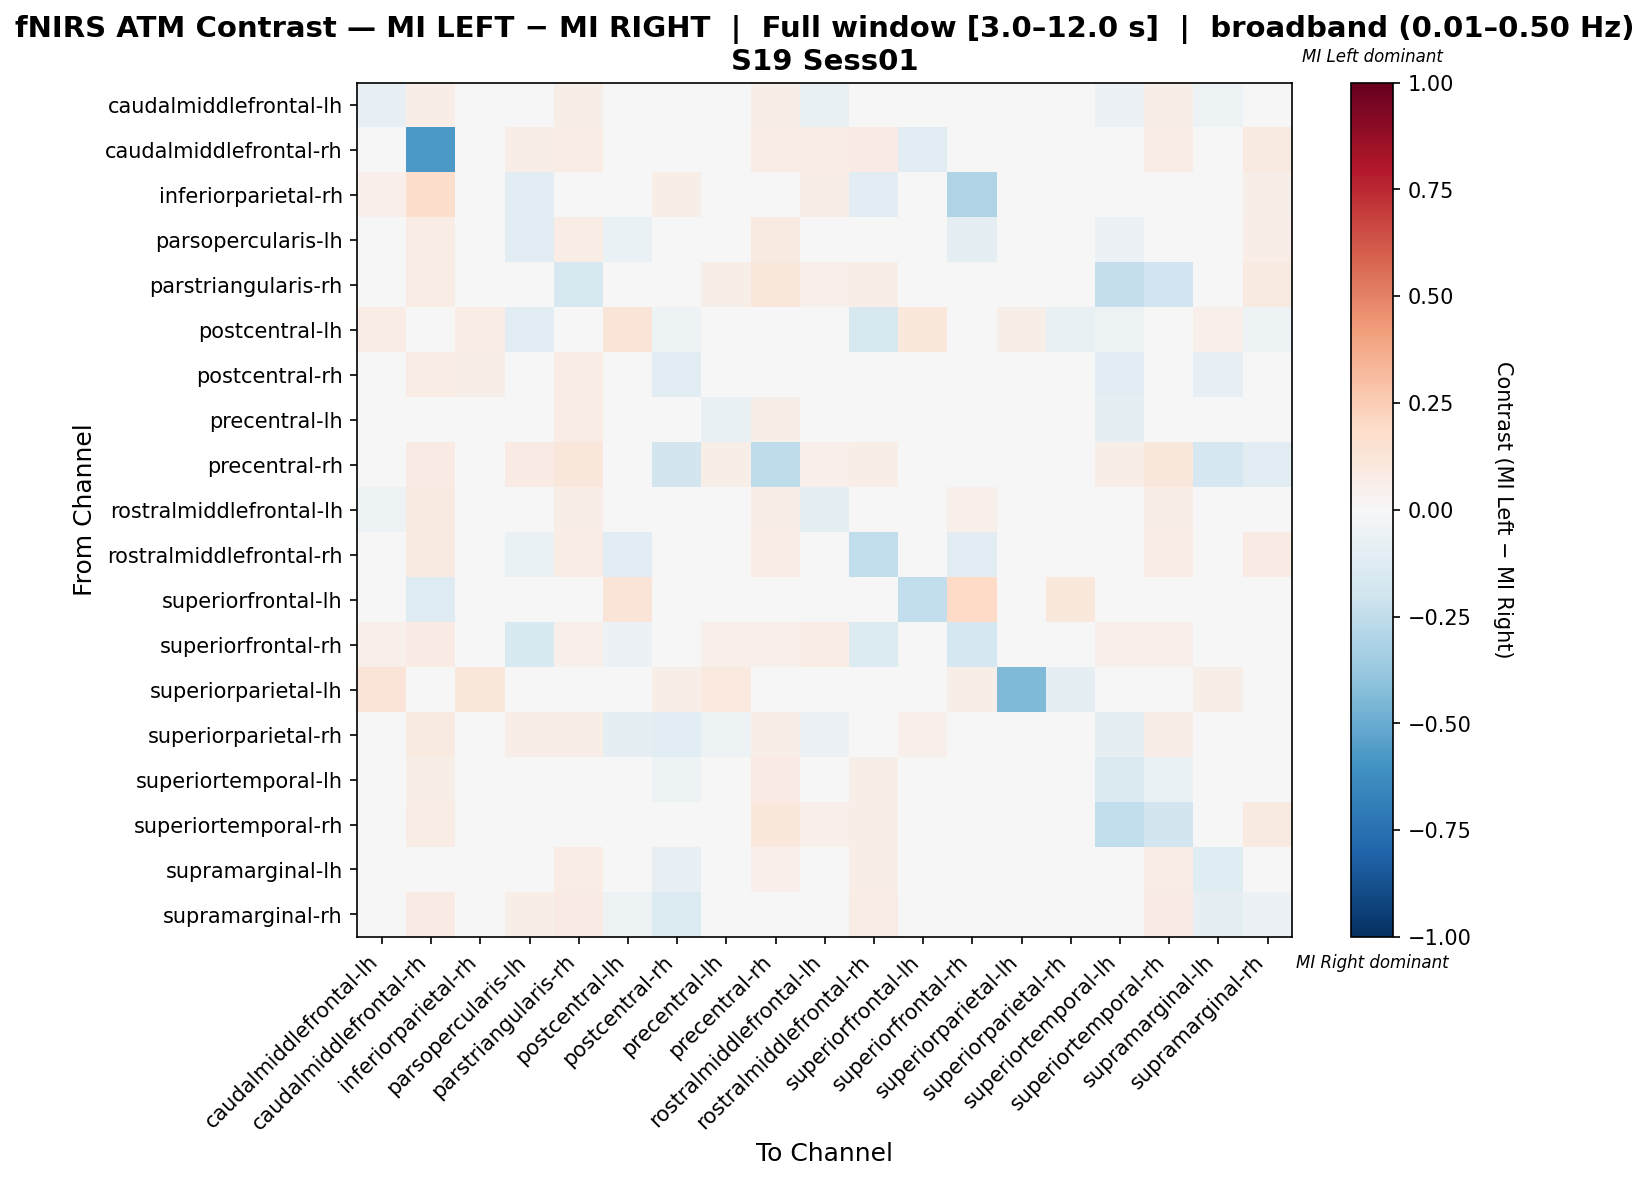

The table this chart was drawn from, first rows:
, caudalmiddlefrontal-lh, caudalmiddlefrontal-rh, inferiorparietal-rh, parsopercularis-lh, parstriangularis-rh, postcentral-lh, postcentral-rh, precentral-lh, precentral-rh, rostralmiddlefrontal-lh, rostralmiddlefrontal-rh, superiorfrontal-lh, superiorfrontal-rh, superiorparietal-lh, superiorparietal-rh, superiortemporal-lh, superiortemporal-rh, supramarginal-lh, supramarginal-rh
caudalmiddlefrontal-lh, -0.08291, 0.06607, 0.03003, -0.003098, 0.06006, 0.004489, 0.0165, -0.03471, 0.06006, -0.07384, -0.02864, 0.0, 0.03604, -0.009072, -0.01053, -0.05573, 0.06006, -0.05273, 0.01795
caudalmiddlefrontal-rh, 0.04734, -0.578, 0.02295, 0.06903, 0.07495, 0.0, 0.02959, -0.03631, 0.07495, 0.07495, 0.07952, -0.1061, 0.03021, 0.0, 0.01183, 0.04536, 0.07495, -0.006007, 0.09073
inferiorparietal-rh, 0.05096, 0.172, -0.04117, -0.1071, 0.0, 0.03185, 0.05732, 0.03822, 0.0, 0.06369, -0.1124, 0.0, -0.2998, 0.03822, 0.01911, 0.0, 0.006369, 0.02548, 0.05732
parsopercularis-lh, 0.01662, 0.07483, -0.005747, -0.1052, 0.07346, -0.06322, -0.007272, -0.01576, 0.0907, 0.02221, -0.02197, -0.005747, -0.08894, 0.0, 0.007858, -0.05493, 0.004496, 0.01087, 0.06771
parstriangularis-rh, 0.04082, 0.07755, 0.0, 0.0102, -0.1571, 0.0, 0.0006803, 0.05918, 0.1102, 0.05102, 0.06531, 0.0, 0.02857, 0.0, 0.01224, -0.2401, -0.1891, 0.04082, 0.0898
postcentral-lh, 0.07692, 0.0, 0.07692, -0.1053, 0.0, 0.132, -0.05263, -0.017, 0.0, -0.02105, -0.1579, 0.1077, 0.0332, 0.05506, -0.07368, -0.05263, 0.0, 0.05101, -0.05263
postcentral-rh, 0.04192, 0.07784, 0.05988, 0.02331, 0.07186, -0.02686, -0.105, -0.03639, 0.04273, 0.02849, 0.04192, 0.0, -0.02913, 0.02395, -0.01488, -0.106, 0.02331, -0.08511, -0.03186
precentral-lh, 0.004167, 0.01604, 0.01728, -0.003241, 0.0716, -0.03311, -0.02793, -0.0774, 0.06173, -0.01386, 0.04198, -0.02273, 0.03457, 0.01481, -0.008656, -0.09317, 0.009105, -0.03412, 0.04293
precentral-rh, 0.04264, 0.08102, 0.0, 0.08529, 0.1151, 0.0, -0.1849, 0.05757, -0.2554, 0.0533, 0.06823, 0.0, 0.02985, 0.0, 0.01279, 0.06397, 0.1151, -0.1679, -0.1167
rostralmiddlefrontal-lh, -0.05218, 0.09326, 0.02591, 0.0112, 0.06477, -0.03053, -0.007217, -0.04497, 0.06477, -0.1012, -0.02711, 0.0, 0.05181, 0.0, -0.03571, -0.04238, 0.06477, -0.03747, 0.002267
rostralmiddlefrontal-rh, -0.01748, 0.08762, 0.008227, -0.06335, 0.0724, -0.1049, 0.02036, 0.04299, 0.0724, -0.001851, -0.2468, -0.006993, -0.1158, -0.006993, 0.01357, 0.04977, 0.0724, 0.04299, 0.08145
superiorfrontal-lh, 0.0, -0.1273, 0.0, 0.0, 0.0, 0.1277, 0.0, -0.01818, 0.0, 0.0, 0.0, -0.2499, 0.1977, 0.0, 0.1064, -0.01818, -0.01818, 0.0, 0.0
superiorfrontal-rh, 0.05054, 0.08303, -0.04024, -0.1495, 0.05054, -0.05842, -0.01457, 0.05054, 0.05054, 0.0722, -0.1388, 0.02153, -0.1758, 0.01444, 0.01805, 0.05054, 0.05054, 0.02327, 0.04145
superiorparietal-lh, 0.1326, -0.02273, 0.1096, 0.0, 0.0, 0.02771, 0.05479, 0.09589, 0.0, 0.0, 0.0, 0.0274, 0.05479, -0.444, -0.09091, 0.0, 0.0, 0.05479, 0.0
superiorparietal-rh, -0.02326, 0.08602, 0.03226, 0.06452, 0.06452, -0.09477, -0.1055, -0.05176, 0.06452, -0.05901, 0.04126, 0.05376, 0.04301, -0.04651, 0.004001, -0.09477, 0.06452, -0.02326, -0.0195
superiortemporal-lh, 0.01884, 0.06105, 0.0, -0.01321, 0.03625, -0.02183, -0.05097, -0.04234, 0.0814, 0.02027, 0.05814, 0.0, 0.0407, 0.0, -0.02183, -0.1457, -0.06275, 0.0101, 0.0319
superiortemporal-rh, 0.04057, 0.07708, 0.0, -0.03886, 0.01162, 0.0, -0.03166, -0.02918, 0.1075, 0.05071, 0.06491, 0.0, 0.0284, 0.0, 0.01217, -0.2429, -0.1802, 0.04057, 0.08925
supramarginal-lh, -0.00361, 0.04277, 0.01493, 0.02585, 0.07463, -0.0132, -0.07824, -0.04799, 0.05024, -0.02293, 0.06343, -0.00813, 0.02785, 0.007463, -0.02439, -0.03106, 0.07463, -0.1212, -0.03106
supramarginal-rh, 0.01748, 0.08382, 0.01754, 0.05647, 0.08577, -0.05376, -0.137, -0.03741, 0.04961, -0.00503, 0.07407, 0.0, -0.004968, 0.0, -0.03427, -0.0471, 0.08577, -0.09005, -0.06099
